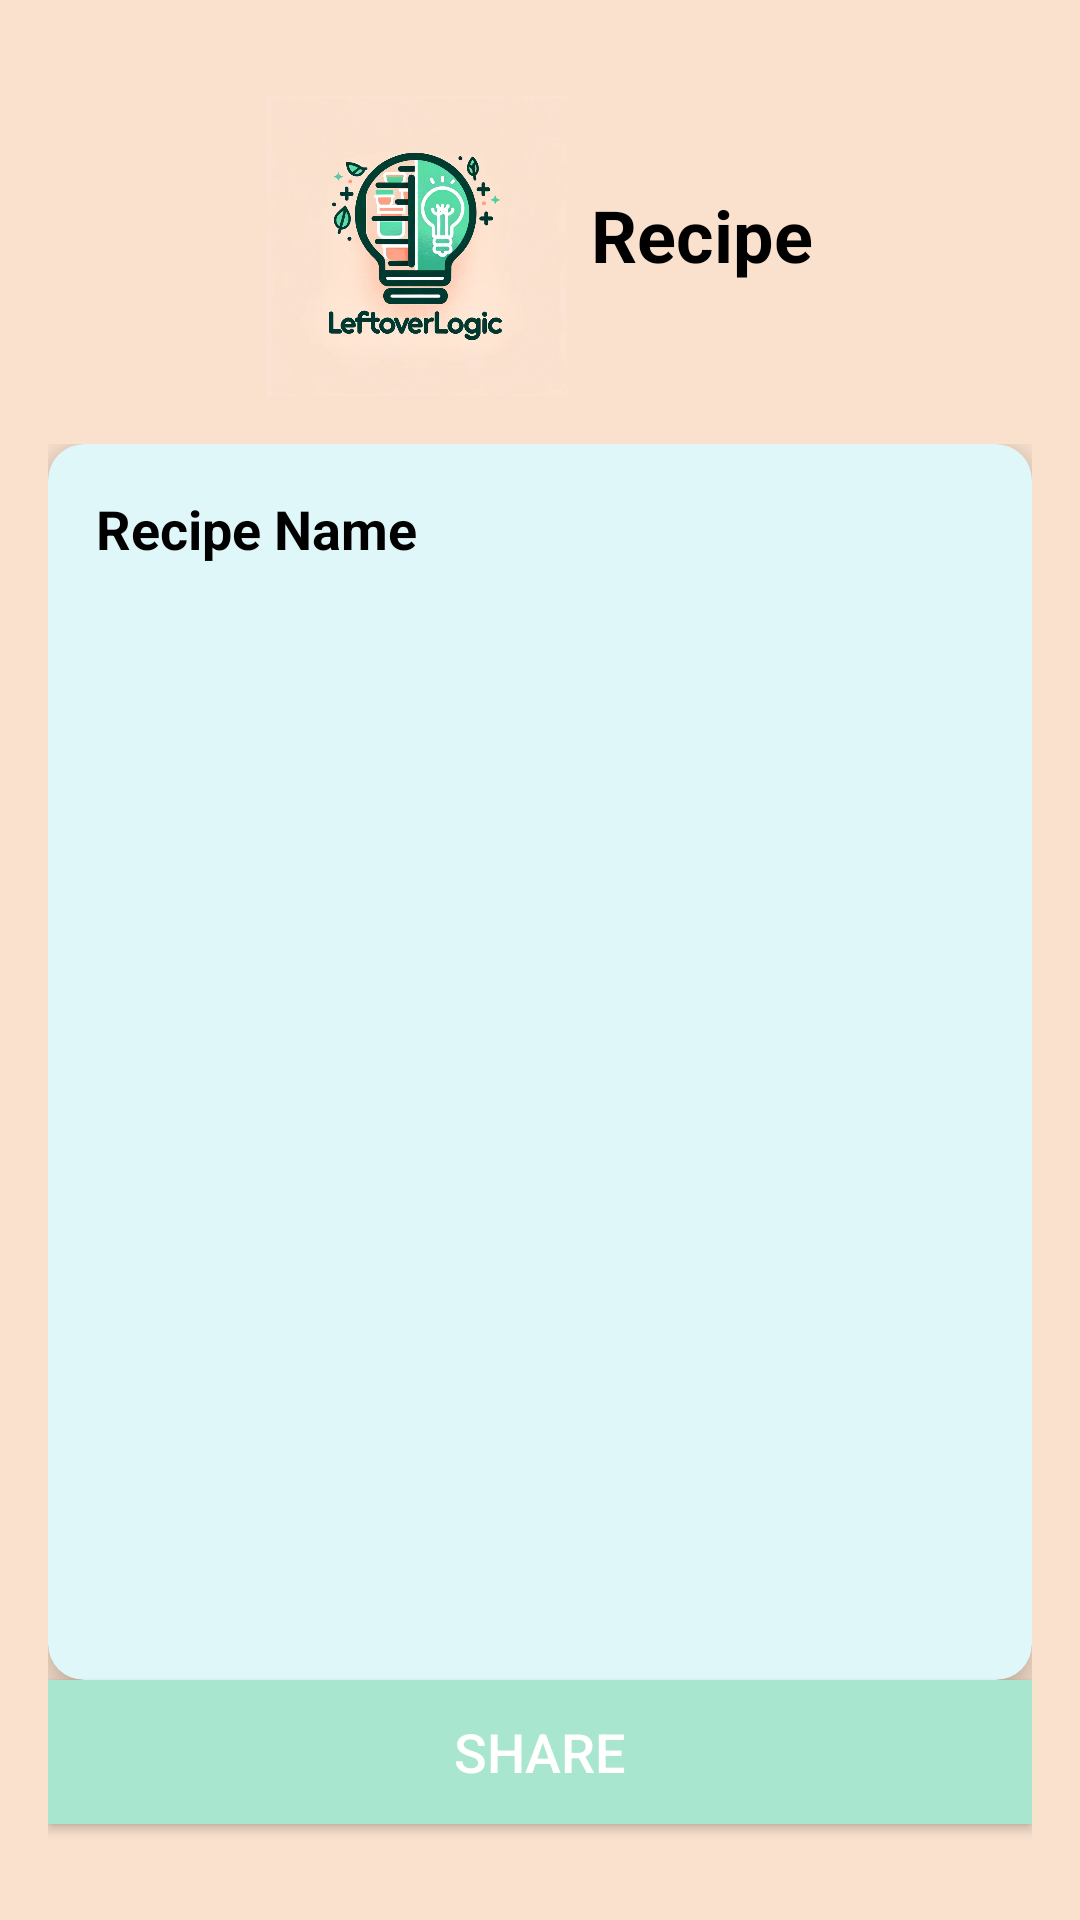

Write the Android layout XML for this screen, with the resource values it uses.
<!-- AndroidManifest.xml: application theme Theme.LeftoverLogic -->
<!-- res/layout/activity_recipe_result.xml -->
<?xml version="1.0" encoding="utf-8"?>
<RelativeLayout xmlns:android="http://schemas.android.com/apk/res/android"
    xmlns:app="http://schemas.android.com/apk/res-auto"
    xmlns:tools="http://schemas.android.com/tools"
    tools:context=".RecipeResultActivity"
    android:layout_width="match_parent"
    android:layout_height="match_parent"
    android:background="@color/creamy_white"
    android:padding="16dp">

    <LinearLayout
        android:id="@+id/title_layout"
        android:layout_width="wrap_content"
        android:layout_height="wrap_content"
        android:orientation="horizontal"
        android:layout_centerHorizontal="true"
        android:layout_marginTop="16dp"
        android:layout_marginBottom="16dp">

        <ImageView
            android:id="@+id/logo"
            android:layout_width="100dp"
            android:layout_height="100dp"
            android:src="@drawable/logo"
            android:contentDescription="App Logo"
            android:layout_marginEnd="8dp"/>

        <TextView
            android:id="@+id/title"
            android:layout_width="wrap_content"
            android:layout_height="wrap_content"
            android:text="Recipe"
            android:layout_marginTop="30dp"
            android:textSize="24sp"
            android:textStyle="bold"
            android:textColor="@color/black"/>
    </LinearLayout>

    <ProgressBar
        android:id="@+id/progress_bar"
        android:layout_width="wrap_content"
        android:layout_height="wrap_content"
        android:layout_centerInParent="true"
        android:visibility="gone"/>

    <ScrollView
        android:id="@+id/scrollView"
        android:layout_width="match_parent"
        android:layout_height="0dp"
        android:layout_above="@+id/share_button"
        android:layout_below="@+id/title_layout"
        android:fillViewport="true">

        <androidx.cardview.widget.CardView
            android:layout_width="match_parent"
            android:layout_height="wrap_content"
            android:layout_marginBottom="16dp"
            app:cardCornerRadius="12dp"
            app:cardElevation="8dp"
            android:backgroundTint="@color/light_mint">

            <LinearLayout
                android:layout_width="match_parent"
                android:layout_height="wrap_content"
                android:orientation="vertical"
                android:padding="16dp">

                <TextView
                    android:id="@+id/recipe_name"
                    android:layout_width="wrap_content"
                    android:layout_height="wrap_content"
                    android:text="Recipe Name"
                    android:textSize="18sp"
                    android:textStyle="bold"
                    android:textColor="@color/black"
                    android:layout_marginBottom="16dp"
                    android:gravity="center"/>

            </LinearLayout>
        </androidx.cardview.widget.CardView>
    </ScrollView>

    <Button
        android:id="@+id/share_button"
        android:layout_width="match_parent"
        android:layout_height="wrap_content"
        android:text="Share"
        android:textSize="18sp"
        android:textColor="@color/white"
        android:background="@color/black"
        android:layout_alignParentBottom="true"
        android:layout_marginBottom="16dp"/>

</RelativeLayout>
<!-- resources referenced by this layout -->
<resources>
  <color name="black">#FF000000</color>
  <color name="creamy_white">#FAE1CE</color>
  <color name="light_mint">#E0F7FA</color>
  <color name="white">#FFFFFFFF</color>
  <!-- drawable logo: png bitmap (drawable, 438225 bytes) -->
  <style name="Theme.LeftoverLogic" parent="Base.Theme.LeftoverLogic" />
  <style name="Base.Theme.LeftoverLogic" parent="Theme.Material3.DayNight.NoActionBar">
          
          <item name="colorPrimary">@color/mint_green</item>
          <item name="colorPrimaryDark">@color/mint_green</item>
          <item name="colorAccent">@color/coral</item>
  
          
          <item name="android:colorBackground">@color/light_mint</item>
          <item name="android:textColor">@color/black</item>
          <item name="android:buttonStyle">@style/MyButtonStyle</item>
          <item name="android:editTextStyle">@style/MyEditTextStyle</item>
          <item name="android:textViewStyle">@style/MyTextViewStyle</item>
      </style>
  <color name="mint_green">#A8E6CF</color>
  <color name="coral">#FF8A65</color>
  <style name="MyButtonStyle" parent="Widget.AppCompat.Button">
          <item name="android:backgroundTint">@color/mint_green</item>
          <item name="android:textColor">@color/soft_white</item>
      </style>
  <style name="MyEditTextStyle" parent="Widget.AppCompat.EditText">
          <item name="android:backgroundTint">@color/creamy_white</item>
          <item name="android:textColor">@color/black</item>
          <item name="android:textColorHint">@color/dark_gray</item>
      </style>
  <style name="MyTextViewStyle" parent="Widget.AppCompat.TextView">
          <item name="android:textColor">@color/black</item>
      </style>
  <color name="soft_white">#FFFFFF</color>
  <color name="dark_gray">#4E4E4E</color>
</resources>
